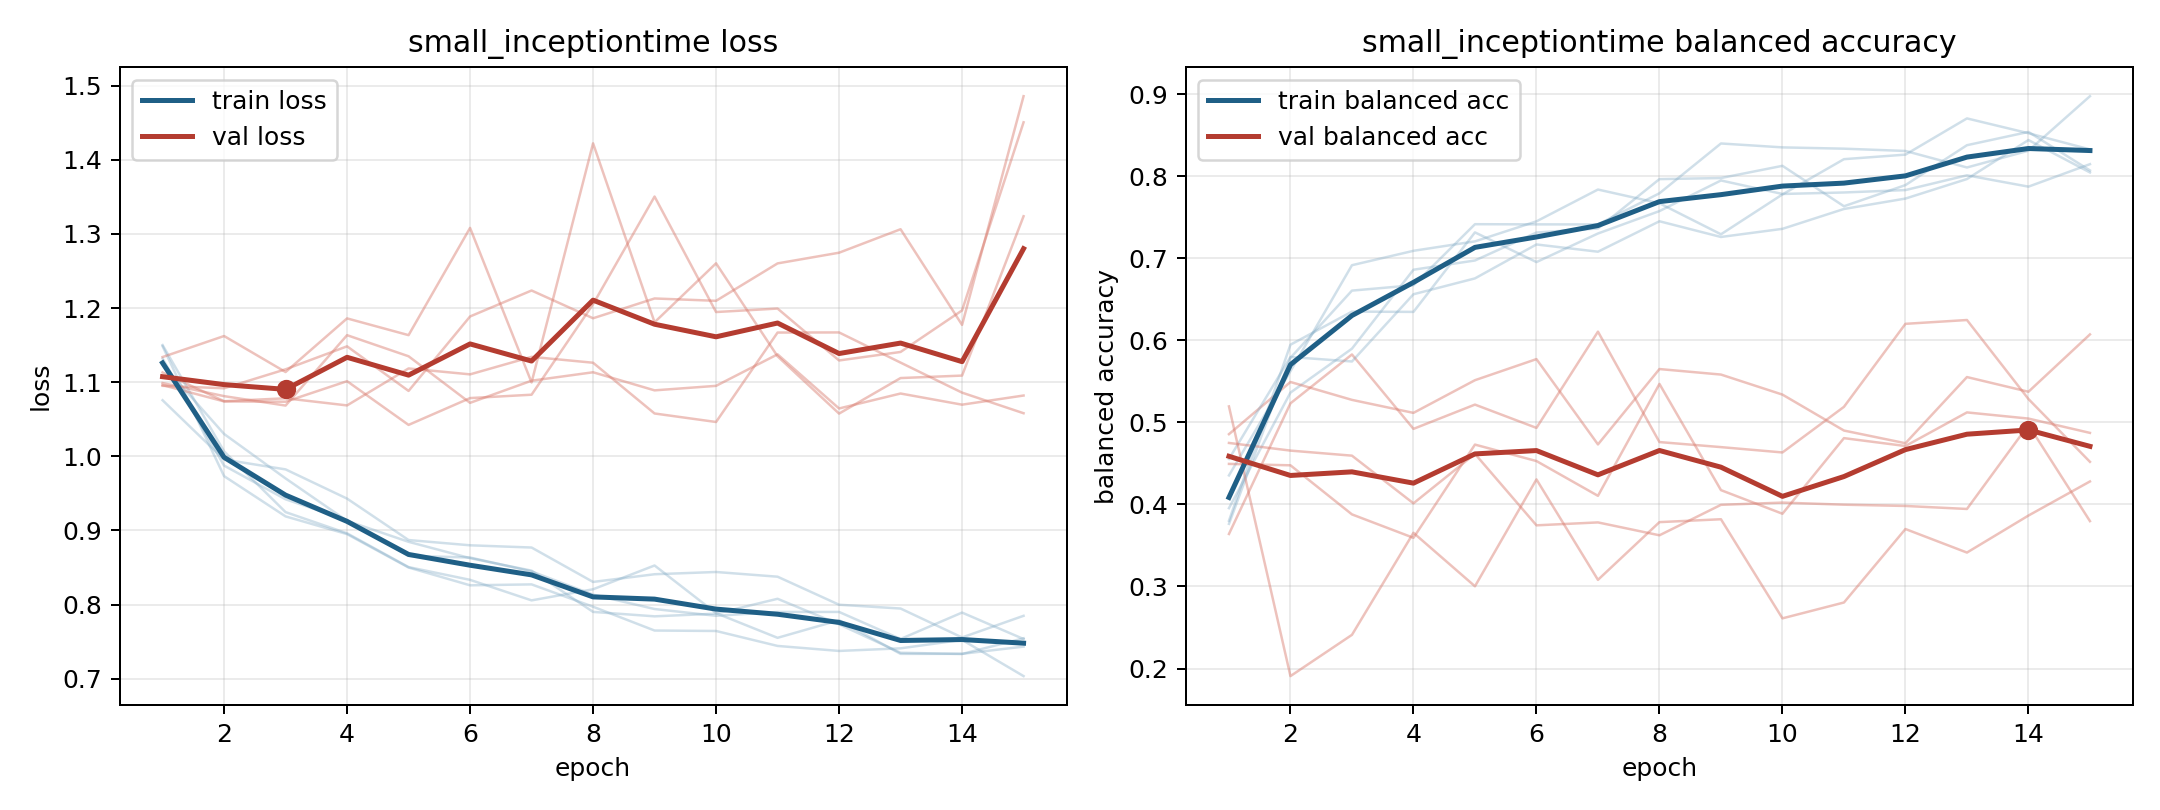

Source data for this figure (header and first rows):
model, fold, epoch, train_loss, train_balanced_accuracy, val_loss, val_balanced_accuracy
small_inceptiontime, 1, 1, 1.124, 0.3955, 1.113, 0.4857
small_inceptiontime, 1, 2, 1.03, 0.5364, 1.074, 0.5493
small_inceptiontime, 1, 3, 0.9702, 0.5899, 1.078, 0.5275
small_inceptiontime, 1, 4, 0.9129, 0.6862, 1.069, 0.5116
small_inceptiontime, 1, 5, 0.8847, 0.6974, 1.118, 0.5515
small_inceptiontime, 1, 6, 0.8626, 0.7315, 1.111, 0.5772
small_inceptiontime, 1, 7, 0.8458, 0.7364, 1.134, 0.4732
small_inceptiontime, 1, 8, 0.7902, 0.7966, 1.126, 0.5651
small_inceptiontime, 1, 9, 0.7842, 0.7979, 1.058, 0.5584
small_inceptiontime, 1, 10, 0.7878, 0.8128, 1.046, 0.5339
small_inceptiontime, 1, 11, 0.8078, 0.7636, 1.167, 0.4901
small_inceptiontime, 1, 12, 0.7734, 0.7894, 1.167, 0.4746
small_inceptiontime, 1, 13, 0.7351, 0.838, 1.126, 0.5553
small_inceptiontime, 1, 14, 0.7334, 0.8542, 1.086, 0.5374
small_inceptiontime, 1, 15, 0.7545, 0.8072, 1.058, 0.6073
small_inceptiontime, 2, 1, 1.15, 0.4354, 1.096, 0.364
small_inceptiontime, 2, 2, 1.007, 0.5625, 1.074, 0.5233
small_inceptiontime, 2, 3, 0.9247, 0.6917, 1.074, 0.5829
small_inceptiontime, 2, 4, 0.8961, 0.7092, 1.101, 0.4922
small_inceptiontime, 2, 5, 0.8506, 0.7207, 1.042, 0.5217
small_inceptiontime, 2, 6, 0.8334, 0.7451, 1.079, 0.4933
small_inceptiontime, 2, 7, 0.8057, 0.7839, 1.083, 0.6106
small_inceptiontime, 2, 8, 0.8207, 0.7672, 1.205, 0.4761
small_inceptiontime, 2, 9, 0.8528, 0.7294, 1.35, 0.4699
small_inceptiontime, 2, 10, 0.7884, 0.778, 1.195, 0.4634
small_inceptiontime, 2, 11, 0.7552, 0.8209, 1.199, 0.519
small_inceptiontime, 2, 12, 0.7789, 0.8265, 1.129, 0.6202
small_inceptiontime, 2, 13, 0.7336, 0.8706, 1.141, 0.6249
small_inceptiontime, 2, 14, 0.7336, 0.8526, 1.197, 0.5285
small_inceptiontime, 2, 15, 0.7433, 0.8328, 1.45, 0.452
small_inceptiontime, 3, 1, 1.076, 0.4555, 1.099, 0.4495
small_inceptiontime, 3, 2, 0.9956, 0.5798, 1.081, 0.4477
small_inceptiontime, 3, 3, 0.9823, 0.5743, 1.068, 0.3879
small_inceptiontime, 3, 4, 0.9429, 0.6562, 1.163, 0.3593
small_inceptiontime, 3, 5, 0.8871, 0.6756, 1.135, 0.473
small_inceptiontime, 3, 6, 0.88, 0.717, 1.072, 0.4529
small_inceptiontime, 3, 7, 0.877, 0.7081, 1.102, 0.4105
small_inceptiontime, 3, 8, 0.8306, 0.7452, 1.113, 0.5469
small_inceptiontime, 3, 9, 0.8409, 0.7261, 1.089, 0.4175
small_inceptiontime, 3, 10, 0.844, 0.736, 1.095, 0.3887
small_inceptiontime, 3, 11, 0.8376, 0.7602, 1.138, 0.4809
small_inceptiontime, 3, 12, 0.7998, 0.7729, 1.065, 0.4712
small_inceptiontime, 3, 13, 0.7947, 0.7967, 1.085, 0.5122
small_inceptiontime, 3, 14, 0.7557, 0.8442, 1.07, 0.5047
small_inceptiontime, 3, 15, 0.7849, 0.8048, 1.082, 0.4873
small_inceptiontime, 4, 1, 1.148, 0.3764, 1.095, 0.475
small_inceptiontime, 4, 2, 0.9733, 0.5788, 1.092, 0.4657
small_inceptiontime, 4, 3, 0.919, 0.6607, 1.117, 0.4595
small_inceptiontime, 4, 4, 0.895, 0.6673, 1.148, 0.4014
small_inceptiontime, 4, 5, 0.85, 0.7417, 1.088, 0.4617
small_inceptiontime, 4, 6, 0.826, 0.7415, 1.189, 0.3746
small_inceptiontime, 4, 7, 0.8273, 0.7414, 1.224, 0.3781
small_inceptiontime, 4, 8, 0.7971, 0.7794, 1.186, 0.3624
small_inceptiontime, 4, 9, 0.765, 0.8401, 1.213, 0.3996
small_inceptiontime, 4, 10, 0.7644, 0.8353, 1.21, 0.4023
small_inceptiontime, 4, 11, 0.7443, 0.8337, 1.26, 0.3997
small_inceptiontime, 4, 12, 0.7375, 0.831, 1.275, 0.3982
small_inceptiontime, 4, 13, 0.741, 0.8108, 1.306, 0.3945
small_inceptiontime, 4, 14, 0.7524, 0.8312, 1.177, 0.497
small_inceptiontime, 4, 15, 0.7036, 0.8977, 1.486, 0.3797
... 15 more rows
